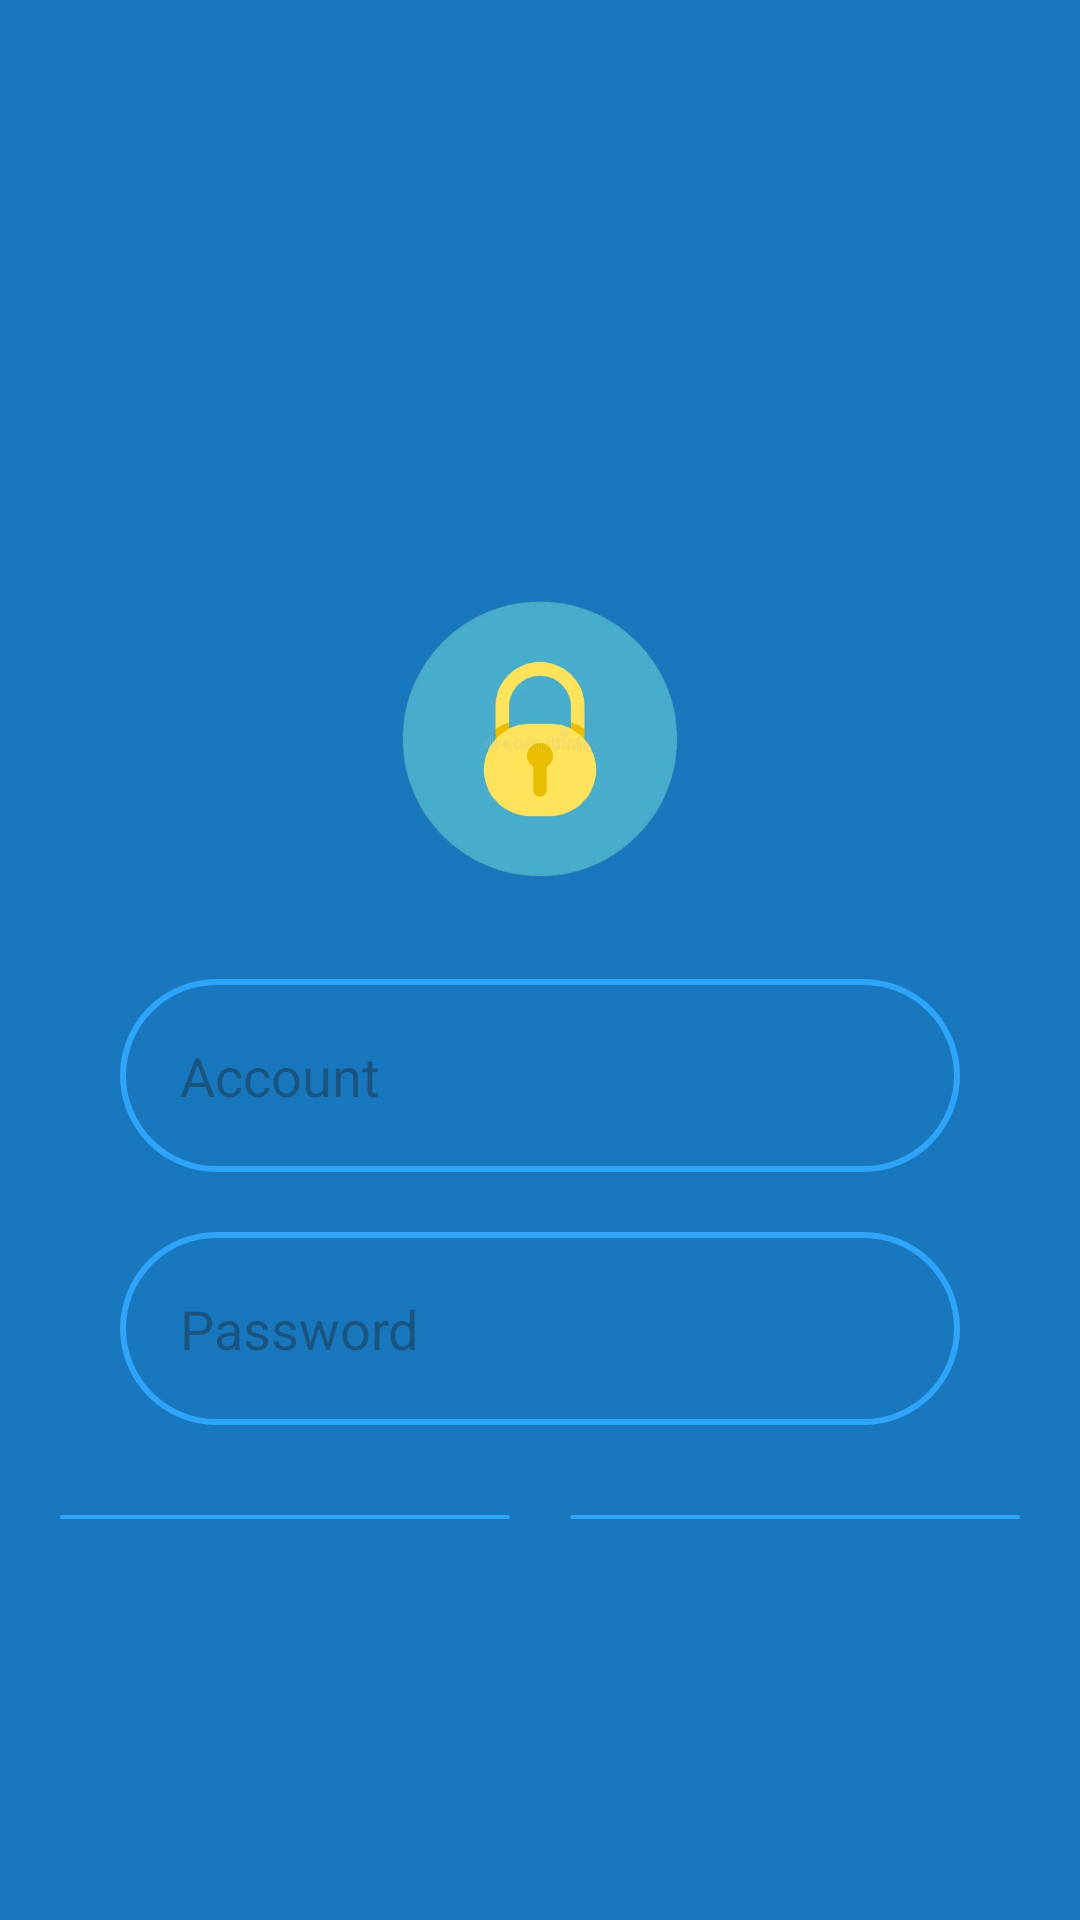

The Android layout XML behind this screen, and the referenced resources:
<!-- AndroidManifest.xml: application theme Theme.VeloGoApp -->
<!-- res/layout/activity_login.xml -->
<?xml version="1.0" encoding="utf-8"?>
<androidx.constraintlayout.widget.ConstraintLayout xmlns:android="http://schemas.android.com/apk/res/android"
    xmlns:app="http://schemas.android.com/apk/res-auto"
    xmlns:tools="http://schemas.android.com/tools"
    android:id="@+id/main"
    android:layout_width="match_parent"
    android:layout_height="match_parent"
    android:background="#1978BD"
    tools:context=".Login">

    <LinearLayout
        android:layout_width="match_parent"
        android:layout_height="wrap_content"
        android:layout_marginBottom="84dp"
        android:background="@drawable/custom_white_bg"
        android:orientation="vertical"
        app:backgroundTint="@null"
        app:layout_constraintBottom_toBottomOf="parent"
        tools:layout_editor_absoluteX="0dp"
        android:layout_marginRight="20dp"
        android:layout_marginLeft="20dp">

        <ImageView
            android:id="@+id/imageVelogo"
            android:layout_width="match_parent"
            android:layout_height="200dp"
            android:layout_gravity="center"
            android:layout_marginTop="50dp"
            app:srcCompat="@drawable/img_bg_velogo" />

        <ImageView
            android:id="@+id/imageLogin"
            android:layout_width="150dp"
            android:layout_height="100dp"
            android:layout_gravity="center"
            android:layout_marginTop="30dp"
            app:srcCompat="@drawable/img_login" />

        <EditText
            android:id="@+id/edtEmail"
            android:layout_width="match_parent"
            android:layout_height="wrap_content"
            android:layout_marginLeft="20dp"
            android:layout_marginTop="30dp"
            android:layout_marginRight="20dp"
            android:layout_marginBottom="20dp"
            android:background="@drawable/custom_round_border"
            android:hint="Account"
            android:padding="20dp"
            android:textColor="@color/black">

        </EditText>

        <EditText
            android:id="@+id/edtPassword"
            android:layout_width="match_parent"
            android:layout_height="wrap_content"
            android:layout_marginLeft="20dp"
            android:layout_marginRight="20dp"
            android:layout_marginBottom="30dp"
            android:background="@drawable/custom_round_border"
            android:hint="Password"
            android:inputType="textPassword"
            android:padding="20dp"
            android:textColor="@color/black">

        </EditText>

        <LinearLayout
            android:layout_width="match_parent"
            android:layout_height="wrap_content"
            android:gravity="center"
            android:orientation="horizontal"
            android:paddingBottom="50dp">

            <Button
                android:id="@+id/btnLogin"
                android:layout_width="150dp"
                android:layout_height="wrap_content"
                android:layout_marginRight="10dp"
                android:background="@drawable/custom_round_bg"
                android:text="Login"
                android:textSize="20dp"
                app:backgroundTint="@null" />

            <Button
                android:id="@+id/btnCloseLogin"
                android:layout_width="150dp"
                android:layout_height="wrap_content"
                android:layout_marginLeft="10dp"
                android:background="@drawable/custom_round_bg"
                android:text="Close"
                android:textSize="20dp"
                app:backgroundTint="@null" />
        </LinearLayout>

        <TextView
            android:id="@+id/btnRigister"
            android:layout_width="match_parent"
            android:layout_height="wrap_content"
            android:text="Đăng ký tài khoản"
            android:textColor="#0A2CF0"
            android:textSize="20dp"
            android:gravity="center"
            android:paddingBottom="15dp"
            android:textStyle="italic">

        </TextView>
    </LinearLayout>
</androidx.constraintlayout.widget.ConstraintLayout>
<!-- resources referenced by this layout -->
<resources>
  <color name="black">#FF000000</color>
  <!-- drawable custom_round_bg (drawable) -->
  <?xml version="1.0" encoding="utf-8"?>
  <shape xmlns:android="http://schemas.android.com/apk/res/android">
      <solid
          android:color="@color/color">
      </solid>
      <corners
          android:radius="10dp">
      </corners>
  </shape>
  <!-- drawable custom_round_border (drawable) -->
  <?xml version="1.0" encoding="utf-8"?>
  <shape xmlns:android="http://schemas.android.com/apk/res/android">
      <stroke
          android:color="@color/color"
          android:width="2dp">
      </stroke>
      <corners
          android:radius="100dp">
      </corners>
  </shape>
  <!-- drawable img_login: png bitmap (drawable, 109818 bytes) -->
  <style name="Theme.VeloGoApp" parent="Base.Theme.VeloGoApp" />
  <color name="color">#2EA5FB</color>
  <style name="Base.Theme.VeloGoApp" parent="Theme.Material3.DayNight.NoActionBar">
          
          
      </style>
</resources>
